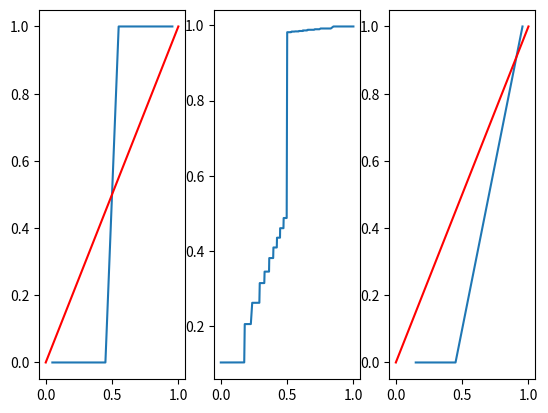

Write the Python code that produced this figure.
"""
Created on Tue May 11, 2022 
last updated on Sat Apt 22,2023 12:39 PM MDT

@author: Subhamoy Chatterjee
"""


import numpy as np
import scipy.special as sc
import pandas as pd
import matplotlib.pyplot as plt


class probability_calibration():
    '''
    The purpose of this class is to convert a neural network outcome for
    binary classification to probability in non-parameteric manner

    Reference: https://www.dbmi.pitt.edu/wp-content/uploads/2022/10/Obtaining-well-calibrated-probabilities-using-Bayesian-binning.pdf

    '''
    def __init__(self, pred: float, gt: int, infer: float):

        '''
        Initialize an object of the probability_calibration class
        Parameters:
            pred (float):
                list of NN outcomes to fit the calibrator on

            gt (int):
                list of ground truths corresponding to pred data

            infer (float):
                list of NN outcomes to convert to calibrated probability

        '''

        self.pred = pred
        self.gt = gt
        self.infer = infer

    def histModel(self, nbins: int):

        '''
        Method to create a histogram binning model
        Parameters:
            nbins (int): number of bins

        returns:
            bin_edges (list): defining equal frequency histogram
            freq (list): defining transformed list of frequencies over the bins
            score (float): log score based on Beta distribution


        '''

        score = 0

        # bin edges for equal frequency histogram
        _, b_edges = pd.qcut(self.pred, nbins, duplicates='drop', retbins=True)
        nbins = len(list(b_edges))-1
        b_centers = 0.5*(b_edges[:nbins]+b_edges[1:])
        b_edges[nbins] = 1.01  # to include 1 in the bin
        hist, bin_edges = np.histogram(self.pred, bins=b_edges)
        freq, bc = [], []

        for i in range(nbins):

            # beta distribution parameters
            N1byB = 2/nbins
            Nb = hist[i]
            pb = b_centers[i]
            alpha_b = N1byB*pb
            beta_b = N1byB*(1-pb)
            m_b = np.sum(self.gt*(self.pred >= b_edges[i])*(self.pred
                                                            < b_edges[i+1])
                         )
            n_b = Nb - m_b
            p_sum = np.sum(self.pred*(self.pred >= b_edges[i])*(self.pred
                                                                < b_edges[i+1])
                           )
            p0 = (p_sum+pb)/(m_b+1)

            # binning model log score with gamma function
            t1 = sc.gammaln(N1byB) - sc.gammaln(Nb+N1byB) 
            t2 = sc.gammaln(m_b+alpha_b) - sc.gammaln(alpha_b)
            t3 = sc.gammaln(n_b+beta_b) - sc.gammaln(beta_b)
            score = score + t1 + t2 + t3

            if Nb > 0:
                freq.append((m_b+p0)/(Nb+1))
                bc.append(pb)

        return score, bin_edges, freq

    def selectBins(self):

        '''
        Method to select histogram binning models

        returns: 
            bins_sel (list): list of selected bins for histogram models

        '''

        # find search range for nbins
        ll = len(self.gt)
        maxBinNo = int(np.min([np.round(ll/5),np.round(10*ll**(1/3))]))
        minBinNo = int(np.max([1, np.round(ll**(1/3)/10)]))

        # generate scores for the binning models
        ln_score, bins_sel = [], []
        for b in range(minBinNo, maxBinNo+1):
            s, _, _ = self.histModel(b)
            ln_score.append(s)
            bins_sel.append(b)

        # log(score) -> score
        ln_score = np.array(ln_score)
        score = np.exp(ln_score-np.min(ln_score)) 

        # select bins
        bins_sel = np.array(bins_sel)
        ss = np.argsort(score)[::-1]
        bins_sel = bins_sel[ss]  # restrict to top s scores the reduce run time

        return bins_sel

    def calibrateProbability(self, n_sel=-1):

        '''
        Method to calibate probability on test data

        Parameters:
            n_sel (int): select top n_sel bins based on beta distribution derived score

        returns: 
            p_out (list): list of calibrated probabilities from test data

        '''

        bins_sel = self.selectBins()[:n_sel]
        p_out = []

        bin_dict = {}

        for b in bins_sel:
            s, b_edges, freq = self.histModel(b)
            bin_dict[b, 's'] = s
            bin_dict[b, 'b_edges'] = b_edges
            bin_dict[b, 'freq'] = freq

        for i in range(len(self.infer)):

            score, po = [], []

            for b in bins_sel:
                s = bin_dict[b, 's']
                b_edges = bin_dict[b, 'b_edges']
                freq = bin_dict[b, 'freq']

                # convert NN inference to frequency based on bin location

                if len(freq) >= 2:
                    for kk in range(len(freq)):
                        if (self.infer[i] >= b_edges[kk]) and (self.infer[i] <
                                                               b_edges[kk+1]):
                            pp = freq[kk]
                            break

                else:
                    pp = freq[0]
                score.append(s)
                po.append(pp)

            # weighted average of all histogram model outcomes
            po = np.array(po)
            score = np.array(score)
            score = np.exp(score-np.min(score))
            p_out.append(np.sum(po*score)/np.sum(score))

        return p_out


def reliability_diagram(pred, gt):
    '''
    Parameters:
        pred (float):
            list of NN outcomes to fit the calibrator on

        gt (int):
            list of ground truths corresponding to pred data

    returns:
        probability (xx) and frequency list (mm1) for all the bins
        ece (float): expected calibration error


    '''
    n = 10
    be = np.linspace(0, n, n+1)*(1/n)
    num = n+1
    be[n] = 1.01
    xx = 0.5*(be[:num-1]+be[1:])

    m10 = np.array(pred)
    hist, _ = np.histogram(m10, bins=be)
    mm1, p_avg = [], []
    for i in range(num-1):
        s = np.sum(gt*(m10 >= be[i]) * (m10 < be[i+1]))
        s1 = np.sum((m10 >= be[i]) * (m10 < be[i+1]) * (m10))/hist[i]
        mm1.append(s)
        p_avg.append(s1)

    ind = np.where(hist > 0)
    mm1 = mm1/hist
    mm1 = np.asarray(mm1)
    p_avg = np.asarray(p_avg)
    ece = np.sum(np.abs(mm1[ind]-p_avg[ind])*hist[ind]/len(gt))

    return xx[ind], mm1[ind], ece


def main():
    ngen = 1000
    s = np.random.normal(0.5, 0.2, ngen)

    s[s < 0] = 0
    s[s > 1] = 1

    gt_p = list(s > 0.5)[:ngen//2]
    gt_i = list(s > 0.5)[ngen//2:]
    pred = list(s)[:ngen//2]
    infer = list(s)[ngen//2:]

    p = probability_calibration(pred, gt_p, infer)
    cal = p.calibrateProbability(n_sel=10)

    idx = np.argsort(infer)

    p1, freq1, ece1 = reliability_diagram(infer, gt_i)
    p2, freq2, ece2 = reliability_diagram(cal, gt_i)
    plt.subplot(1, 3, 1)
    plt.plot(p1, freq1)
    plt.plot([0, 1], [0, 1], '-r')
    plt.subplot(1, 3, 2)
    plt.plot(np.array(infer)[idx], np.array(cal)[idx])
    plt.subplot(1, 3, 3)
    plt.plot(p2, freq2)
    plt.plot([0, 1], [0, 1], '-r')
    plt.show()
    print(f'ECE before calibration {np.round(ece1, 4)*100} %')
    print(f'ECE after calibration {np.round(ece2, 4)*100} %')


if __name__ == '__main__':
    main()
